Image classification data set "classification" (ingbeeedd/libtorch_vs2017_example on GitHub). Class labels (3): dot particle, misprint, scratch.

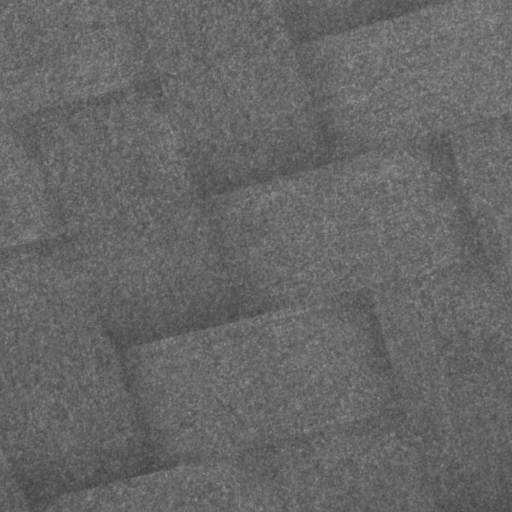
Label: dot particle

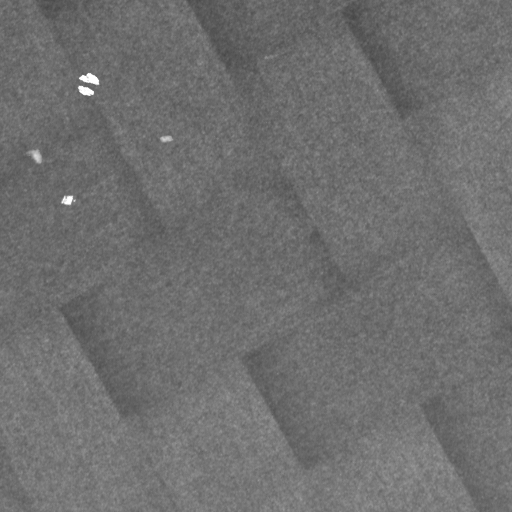
Label: dot particle

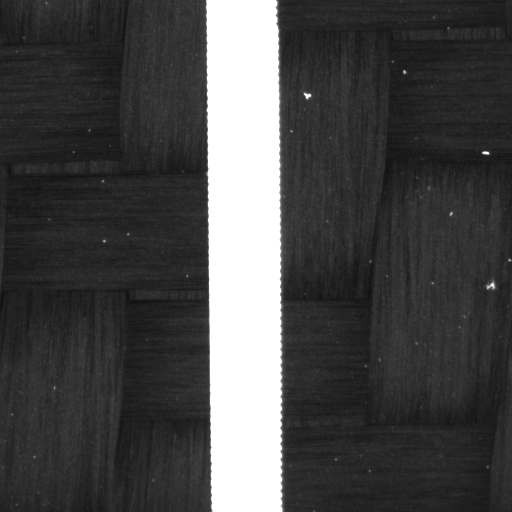
Label: misprint

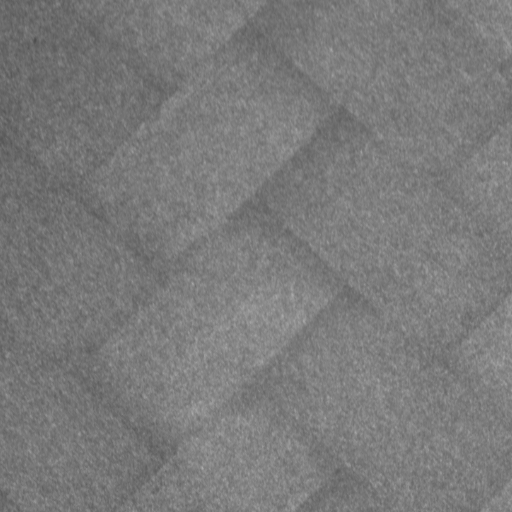
Label: dot particle

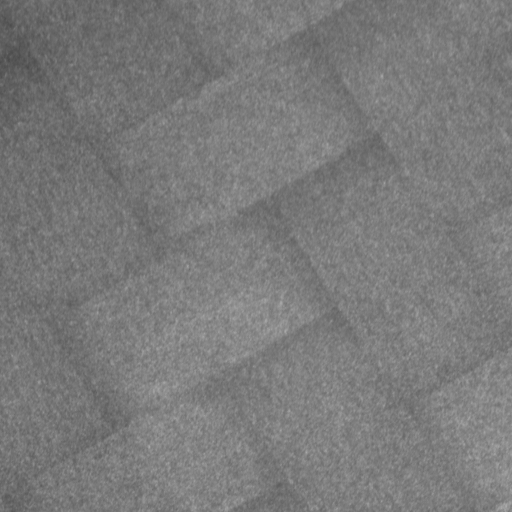
Label: dot particle

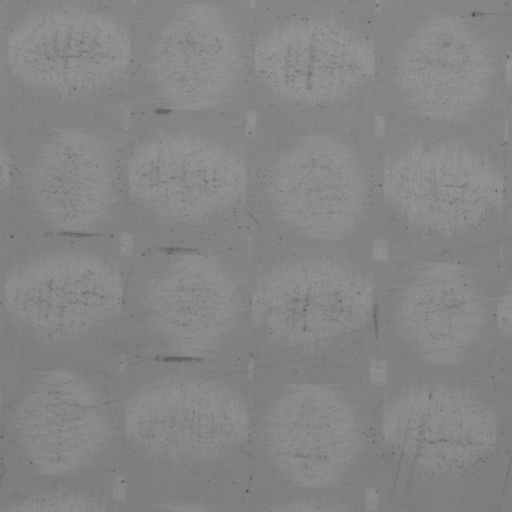
Label: scratch
